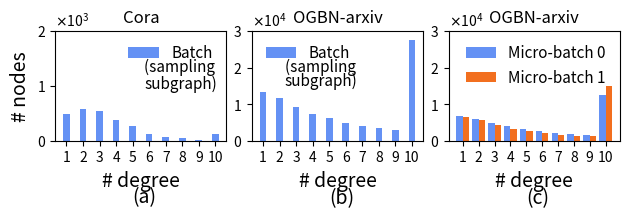

Write the Python code that produced this figure.
import matplotlib.pyplot as plt
import numpy as np
from matplotlib.ticker import ScalarFormatter
legend_font=12
font_properties = {'size': 11}
# Data for the full batch and micro-batches
degrees = np.arange(1, 11)
cora_full_batch = [485,583,553,389,281,131,82,57,25,122]
full_batch_nodes = [13428, 11706, 9277, 7320, 6222, 4868, 4045, 3472, 2976, 27627]
micro_batch_0_nodes = [6768, 6015, 4981, 4022, 3397, 2719, 2296, 1987, 1669, 12610]
micro_batch_1_nodes = [6660, 5691, 4296, 3298, 2825, 2149, 1749, 1485, 1307, 15017]

# Colors for the bars
colorMap1 = [(0.0000, 0.1570, 0.3140), (0.3930, 0.5682, 0.9564)]
colorMap2 = [(0.9500, 0.4350, 0.1220)]

# Create figure and subplots
fig, (ax0, ax1, ax2) = plt.subplots(1, 3, figsize=(6.1, 2.2))
# Subplot 0: cora Full Batch
ax0.bar(degrees, cora_full_batch, width=0.4, color=colorMap1[1], edgecolor='none',label='Batch')
ax0.set_xlabel('# degree', fontsize=14)
ax0.set_ylabel('# nodes', fontsize=14)
# ax0.legend(['full batch'], fontsize=legend_font)

# ax0.legend(['Batch'], fontsize=legend_font)
ax0.text(5.7, 1500, '(sampling ', fontsize=11, verticalalignment='top')
ax0.text(5.7, 1200, 'subgraph)', fontsize=11, verticalalignment='top')
ax0.set_ylim(0, 2000)
ax0.set_xticks(degrees)
# ax0.grid(True, linestyle='--', linewidth=0.5, color='grey')
ax0.set_title('Cora', fontsize=12)
ax0.legend(frameon=False, prop=font_properties)
formatter = ScalarFormatter(useMathText=True)
formatter.set_scientific(True)
formatter.set_powerlimits((-1, 1))
ax0.yaxis.set_major_formatter(formatter)
ax0.text(5, -840, '(a)', fontsize=14, verticalalignment='top')





# Subplot 1: Full Batch
ax1.bar(degrees, full_batch_nodes, width=0.4, color=colorMap1[1], edgecolor='none',label='Batch')
ax1.set_xlabel('# degree', fontsize=14)
# ax1.set_ylabel('# nodes', fontsize=14)
# ax1.legend(['Batch'], fontsize=legend_font)
ax1.text(2.3, 22600, '(sampling ', fontsize=11, verticalalignment='top')
ax1.text(2.3, 18600, 'subgraph)', fontsize=11, verticalalignment='top')
ax1.set_ylim(0, 30000)
ax1.set_xticks(degrees)
# ax1.grid(True, linestyle='--', linewidth=0.5, color='grey')
ax1.set_title('OGBN-arxiv', fontsize=12)
ax1.legend(frameon=False,  prop=font_properties)


formatter = ScalarFormatter(useMathText=True)
formatter.set_scientific(True)
formatter.set_powerlimits((-1, 1))
ax1.yaxis.set_major_formatter(formatter)
ax1.text(5, -12800, '(b)', fontsize=14, verticalalignment='top')


# Subplot 2: Micro-batch Comparison
ax2.bar(degrees - 0.2, micro_batch_0_nodes, width=0.4, color=colorMap1[1], edgecolor='none', label='Micro-batch 0')
ax2.bar(degrees + 0.2, micro_batch_1_nodes, width=0.4, color=colorMap2[0], edgecolor='none', label='Micro-batch 1')
ax2.set_xlabel('# degree', fontsize=14)
# ax2.set_ylabel('# nodes', fontsize=14)
ax2.set_ylim(0, 30000)
# ax2.legend(['micro-batch 0', 'micro-batch 1'], fontsize=legend_font-1)
ax2.set_xticks(degrees)
# ax2.grid(True, linestyle='--', linewidth=0.5, color='grey')
ax2.set_title('OGBN-arxiv', fontsize=12)
ax2.legend(frameon=False,  prop=font_properties)

formatter = ScalarFormatter(useMathText=True)
formatter.set_scientific(True)
formatter.set_powerlimits((-1, 1))
ax2.yaxis.set_major_formatter(formatter)
ax2.text(5, -12800, '(c)', fontsize=14, verticalalignment='top')


plt.tight_layout()
plt.subplots_adjust(left=0.07, right=0.995, bottom=0.35, top=0.85, wspace=0.15,)
plt.savefig('./cora_arxiv_distribution.pdf', format='pdf')
plt.show()
